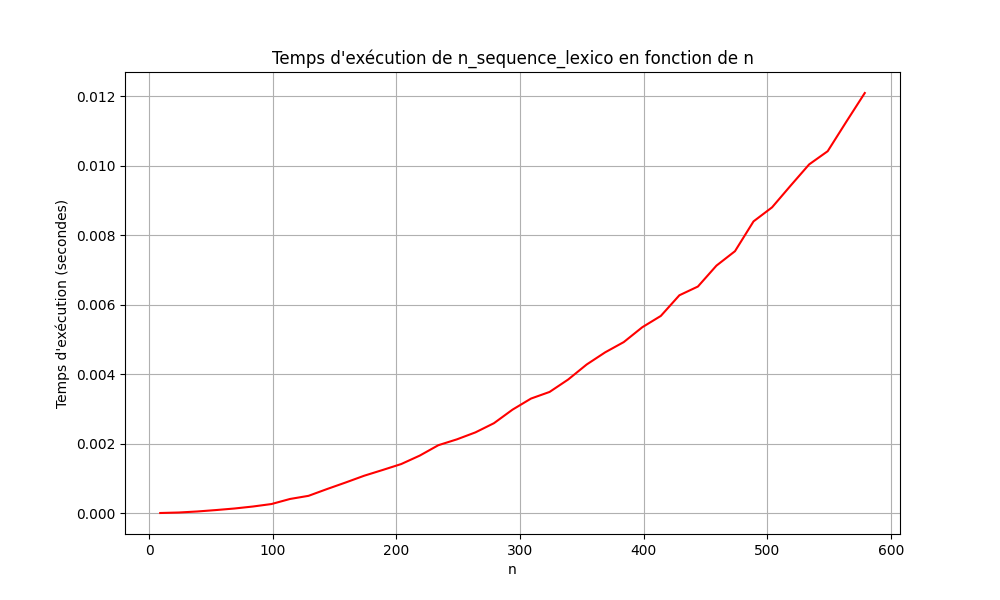

The data file committed next to this chart (first rows):
n, Temps d'exécution (secondes)
9, 4.393181586194606e-06
24, 1.8499008291179226e-05
39, 4.8300133796320074e-05
54, 8.869677870756103e-05
69, 0.0001337
84, 0.0001913
99, 0.0002626
114, 0.0004084
129, 0.0004991
144, 0.0006948
159, 0.0008828
174, 0.001078
189, 0.001244
204, 0.001415
219, 0.001658
234, 0.001957
249, 0.002125
264, 0.002326
279, 0.002591
294, 0.002981
309, 0.0033
324, 0.003491
339, 0.003848
354, 0.004281
369, 0.004632
384, 0.004926
399, 0.005354
414, 0.00568
429, 0.006275
444, 0.006526
459, 0.007129
474, 0.007544
489, 0.008403
504, 0.008807
519, 0.009432
534, 0.01004
549, 0.01042
564, 0.01127
579, 0.0121
